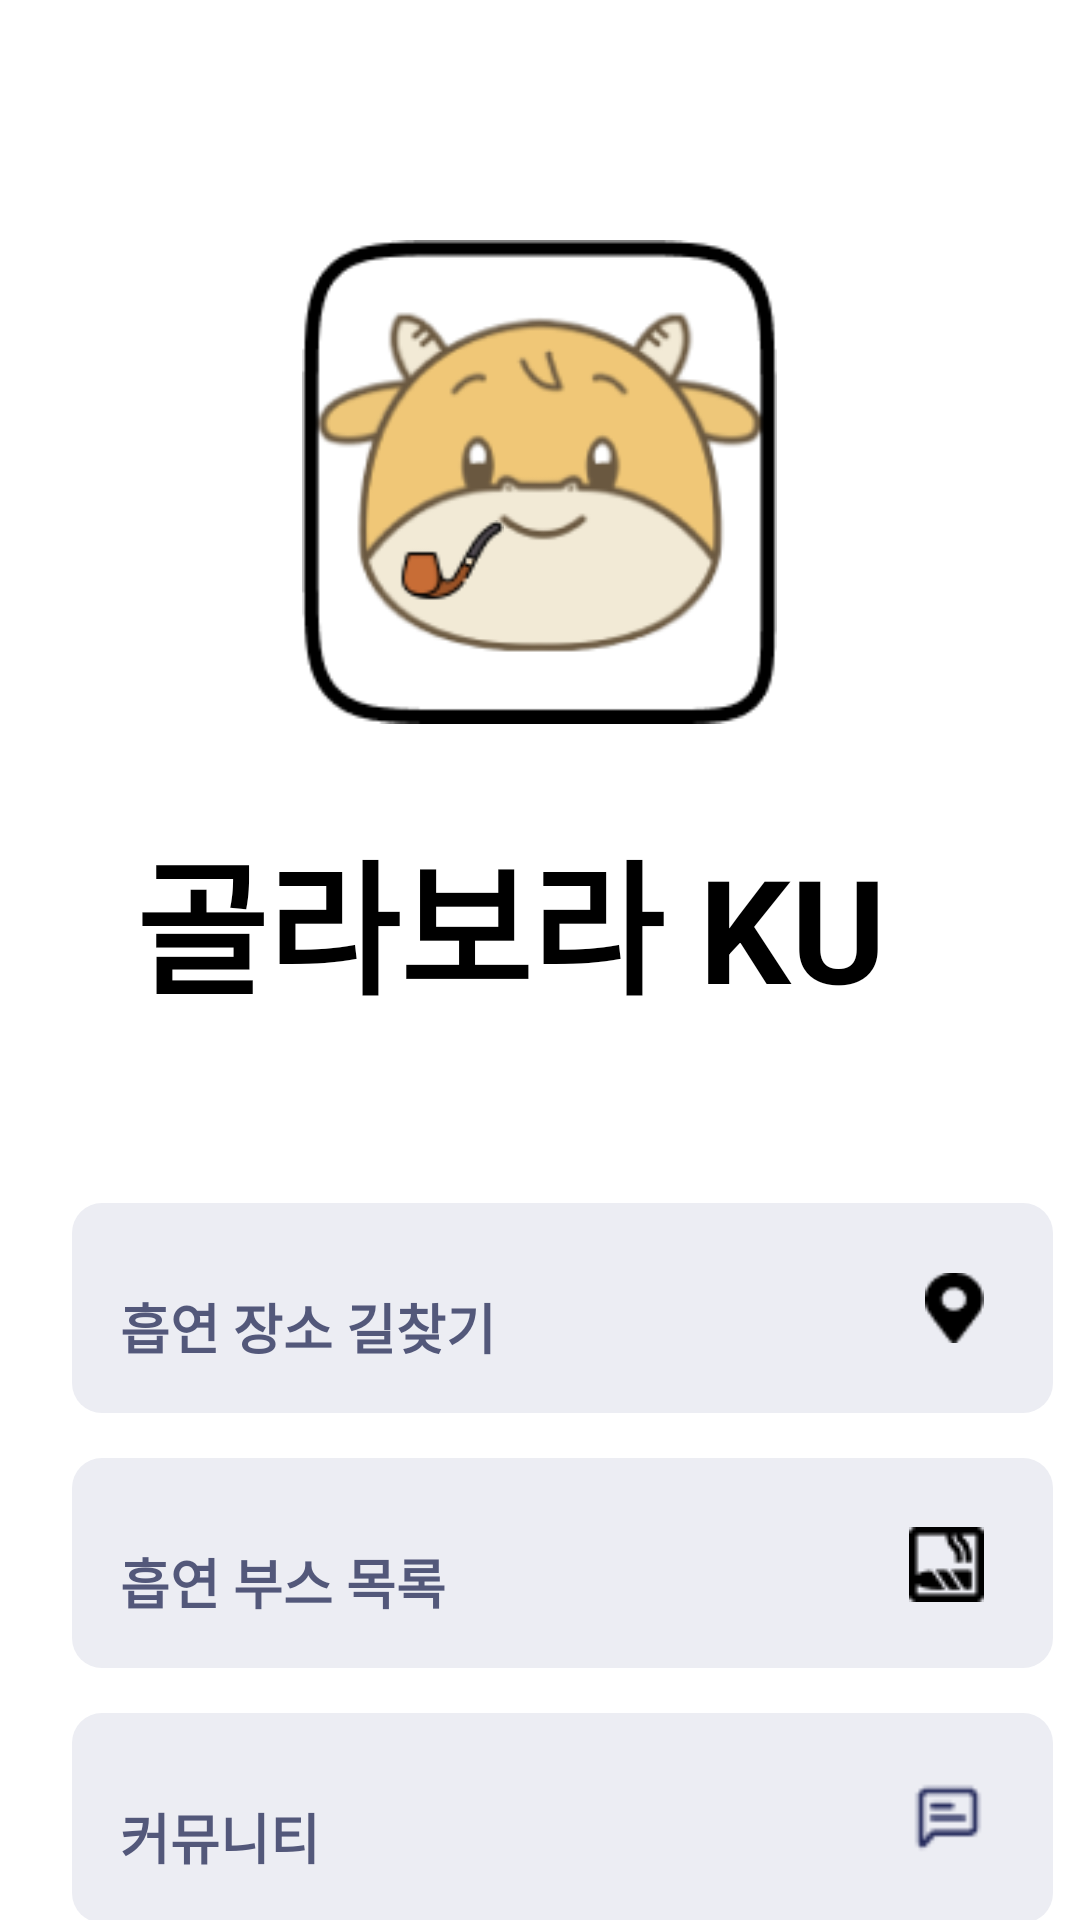

Here is an Android app screen rendered from its layout file. Give the layout XML and the strings, colors and styles it references.
<!-- AndroidManifest.xml: application theme Theme.SmoKu -->
<!-- res/layout/activity_menu.xml -->
<?xml version="1.0" encoding="utf-8"?>
<androidx.constraintlayout.widget.ConstraintLayout xmlns:android="http://schemas.android.com/apk/res/android"
    xmlns:app="http://schemas.android.com/apk/res-auto"
    xmlns:tools="http://schemas.android.com/tools"
    android:layout_width="match_parent"
    android:layout_height="match_parent"
    tools:context=".MenuActivity"
    android:background="@color/white">

    <ImageView
        android:id="@+id/main_ku"
        android:layout_width="158.4dp"
        android:layout_height="162.56dp"
        android:src="@drawable/ku_shaped_ic"
        android:layout_marginLeft="100.8dp"
        android:layout_marginTop="79.45dp"
        app:layout_constraintStart_toStartOf="parent"
        app:layout_constraintTop_toTopOf="parent"></ImageView>

    <ImageView
        android:layout_width="39dp"
        android:layout_height="31dp"
        android:layout_marginTop="92.55dp"
        android:layout_marginLeft="28.2dp"
        android:src="@drawable/cigarette"
        app:layout_constraintStart_toStartOf="@id/main_ku"
        app:layout_constraintTop_toTopOf="@id/main_ku" />


    <TextView
        android:id="@+id/main_text_view"
        android:layout_width="270dp"
        android:layout_height="71dp"
        android:layout_marginHorizontal="45dp"
        android:layout_marginTop="29.99dp"
        android:text="골라보라 KU"
        android:textColor="@color/black"
        android:textSize="48dp"
        android:textStyle="bold"
        app:layout_constraintStart_toStartOf="parent"
        app:layout_constraintTop_toBottomOf="@+id/main_ku" />

    <View
        android:id="@+id/find_view"
        android:layout_width="327dp"
        android:layout_height="70dp"
        android:layout_marginLeft="24dp"
        android:layout_marginTop="58dp"
        android:background="@drawable/light_gray_radius_10"
        app:layout_constraintStart_toStartOf="parent"
        app:layout_constraintTop_toBottomOf="@+id/main_text_view" />

    <TextView
        android:layout_width="130dp"
        android:layout_height="wrap_content"
        android:layout_marginLeft="16dp"
        android:layout_marginTop="28dp"
        android:text="흡연 장소 길찾기"
        android:textStyle="bold"
        android:textSize="18dp"
        android:textColor="@color/light_blue"
        app:layout_constraintStart_toStartOf="@+id/find_view"
        app:layout_constraintTop_toTopOf="@+id/find_view" />

    <ImageView
        android:layout_width="19.64dp"
        android:layout_height="24dp"
        android:src="@drawable/black_pin_marker_ic"
        android:layout_marginTop="23dp"
        android:layout_marginRight="23dp"
        app:layout_constraintEnd_toEndOf="@+id/find_view"
        app:layout_constraintTop_toTopOf="@+id/find_view" />

    <View
        android:id="@+id/list_view"
        android:layout_width="327dp"
        android:layout_height="70dp"
        android:layout_marginLeft="24dp"
        android:layout_marginTop="15dp"
        android:background="@drawable/light_gray_radius_10"
        app:layout_constraintStart_toStartOf="parent"
        app:layout_constraintTop_toBottomOf="@+id/find_view" />

    <TextView
        android:layout_width="130dp"
        android:layout_height="wrap_content"
        android:layout_marginLeft="16dp"
        android:layout_marginTop="28dp"
        android:text="흡연 부스 목록"
        android:textStyle="bold"
        android:textSize="18dp"
        android:textColor="@color/light_blue"
        app:layout_constraintStart_toStartOf="@+id/list_view"
        app:layout_constraintTop_toTopOf="@+id/list_view" />

    <ImageView
        android:layout_width="25dp"
        android:layout_height="25dp"
        android:src="@drawable/default_smoking_area_ic"
        android:layout_marginTop="23dp"
        android:layout_marginRight="23dp"
        app:layout_constraintEnd_toEndOf="@+id/list_view"
        app:layout_constraintTop_toTopOf="@+id/list_view" />

    <View
        android:id="@+id/community_view"
        android:layout_width="327dp"
        android:layout_height="70dp"
        android:layout_marginLeft="24dp"
        android:layout_marginTop="15dp"
        android:background="@drawable/light_gray_radius_10"
        app:layout_constraintStart_toStartOf="parent"
        app:layout_constraintTop_toBottomOf="@+id/list_view" />

    <TextView
        android:layout_width="130dp"
        android:layout_height="wrap_content"
        android:layout_marginLeft="16dp"
        android:layout_marginTop="28dp"
        android:text="커뮤니티"
        android:textStyle="bold"
        android:textSize="18dp"
        android:textColor="@color/light_blue"
        app:layout_constraintStart_toStartOf="@+id/community_view"
        app:layout_constraintTop_toTopOf="@+id/community_view" />

    <ImageView
        android:layout_width="24dp"
        android:layout_height="24dp"
        android:src="@drawable/message_ic"
        android:layout_marginTop="23dp"
        android:layout_marginRight="23dp"
        app:layout_constraintEnd_toEndOf="@+id/community_view"
        app:layout_constraintTop_toTopOf="@+id/community_view" />

</androidx.constraintlayout.widget.ConstraintLayout>
<!-- resources referenced by this layout -->
<resources>
  <color name="black">#FF000000</color>
  <color name="light_blue">#53587A</color>
  <color name="white">#FFFFFFFF</color>
  <!-- drawable black_pin_marker_ic: png bitmap (drawable, 338 bytes) -->
  <!-- drawable cigarette: png bitmap (drawable, 1165 bytes) -->
  <!-- drawable default_smoking_area_ic: png bitmap (drawable, 463 bytes) -->
  <!-- drawable ku_shaped_ic: png bitmap (drawable, 16419 bytes) -->
  <!-- drawable light_gray_radius_10 (drawable) -->
  <?xml version="1.0" encoding="utf-8"?>
  <shape xmlns:android="http://schemas.android.com/apk/res/android"
      android:shape="rectangle" android:padding = "10dp">
      <solid android:color="@color/light_gray"></solid>
      <corners
          android:bottomLeftRadius="10dp"
          android:bottomRightRadius="10dp"
          android:topLeftRadius="10dp"
          android:topRightRadius="10dp"></corners>
      <stroke android:width="0dp"
          android:color="@color/light_gray"></stroke>
  </shape>
  <!-- drawable message_ic: png bitmap (drawable, 445 bytes) -->
  <style name="Theme.SmoKu" parent="Base.Theme.SmoKu" />
  <color name="light_gray">#ECEDF3</color>
  <style name="Base.Theme.SmoKu" parent="Theme.AppCompat.Light">
          
          
          <item name="windowNoTitle">true</item>
      </style>
</resources>
